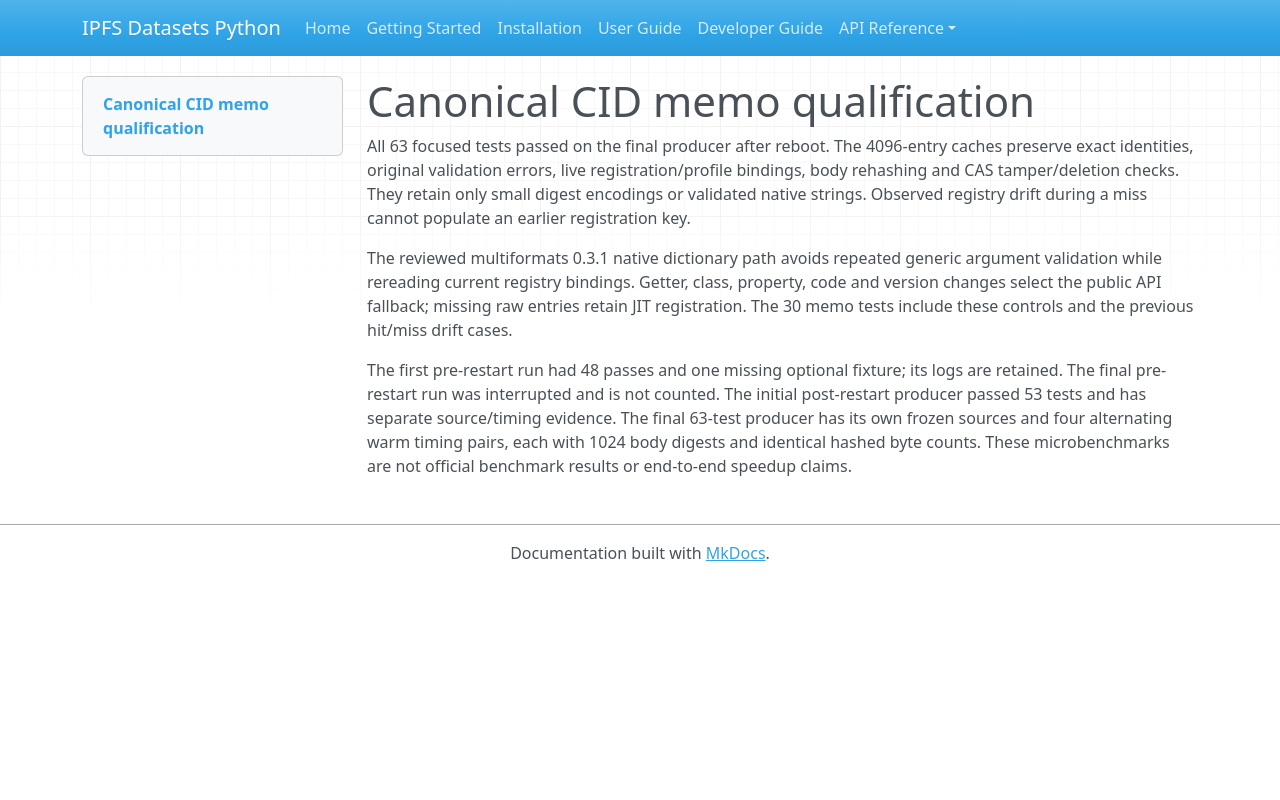

repository: endomorphosis/ipfs_datasets_py · page: software_contracts/evidence/content-cid-memo-20261002/index.html · generator: mkdocs

# Canonical CID memo qualification

All 63 focused tests passed on the final producer after reboot. The 4096-entry caches preserve exact identities, original validation errors, live registration/profile bindings, body rehashing and CAS tamper/deletion checks. They retain only small digest encodings or validated native strings. Observed registry drift during a miss cannot populate an earlier registration key.

The reviewed multiformats 0.3.1 native dictionary path avoids repeated generic argument validation while rereading current registry bindings. Getter, class, property, code and version changes select the public API fallback; missing raw entries retain JIT registration. The 30 memo tests include these controls and the previous hit/miss drift cases.

The first pre-restart run had 48 passes and one missing optional fixture; its logs are retained. The final pre-restart run was interrupted and is not counted. The initial post-restart producer passed 53 tests and has separate source/timing evidence. The final 63-test producer has its own frozen sources and four alternating warm timing pairs, each with 1024 body digests and identical hashed byte counts. These microbenchmarks are not official benchmark results or end-to-end speedup claims.
